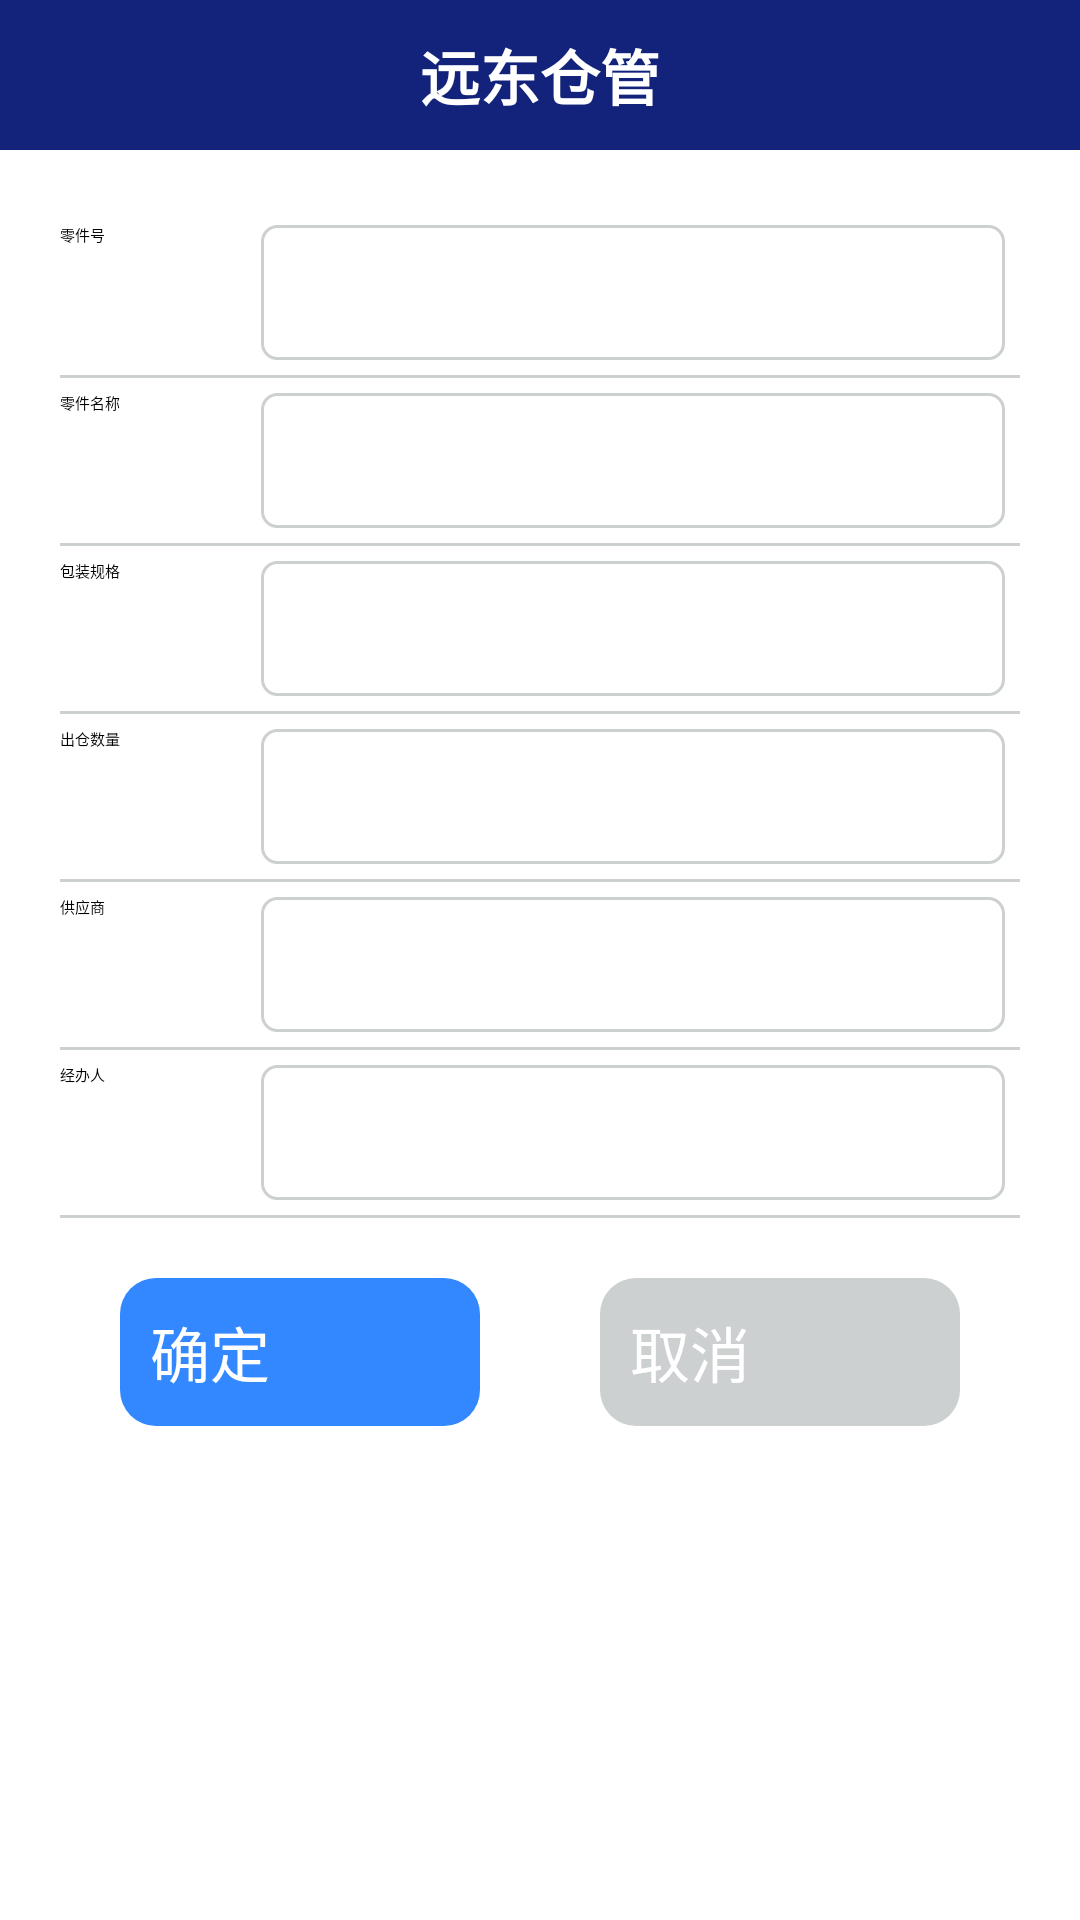

Layout XML and referenced resources for this Android screen:
<!-- AndroidManifest.xml: application theme AppTheme -->
<!-- res/layout/activity_confirm_out.xml -->
<?xml version="1.0" encoding="utf-8"?>
<LinearLayout xmlns:android="http://schemas.android.com/apk/res/android"
    android:layout_width="match_parent"
    android:layout_height="match_parent"
    android:orientation="vertical">
    <include layout="@layout/base_title"/>

    <LinearLayout
        android:layout_width="match_parent"
        android:layout_height="wrap_content"
        android:layout_marginTop="@dimen/divider_margin_size"
        android:layout_marginRight="@dimen/divider_margin_size"
        android:layout_marginLeft="@dimen/divider_margin_size"
        android:orientation="horizontal">
        <TextView
            android:layout_width="0dp"
            android:layout_weight="1"
            android:layout_height="wrap_content"
            android:text="零件号"/>
        <EditText
            android:id="@+id/editText_parts_id"
            android:layout_width="0dp"
            android:layout_height="wrap_content"
            android:layout_margin="@dimen/edit_text_margin_size"
            android:padding="@dimen/edit_text_padding_size"
            android:layout_weight="4"
            android:focusable="false"
            android:background="@drawable/corners_background"
            android:minHeight="@dimen/edit_text_min_hight_size"/>
    </LinearLayout>
    <include layout="@layout/divider"/>
    <LinearLayout
        android:layout_width="match_parent"
        android:layout_height="wrap_content"
        android:layout_marginRight="@dimen/divider_margin_size"
        android:layout_marginLeft="@dimen/divider_margin_size"
        android:orientation="horizontal">
        <TextView
            android:layout_width="0dp"
            android:layout_weight="1"
            android:layout_height="wrap_content"
            android:text="零件名称  "/>
        <EditText
            android:id="@+id/editText_parts_name"
            android:layout_width="0dp"
            android:layout_weight="4"
            android:layout_height="wrap_content"
            android:layout_margin="@dimen/edit_text_margin_size"
            android:padding="@dimen/edit_text_padding_size"
            android:focusable="false"
            android:background="@drawable/corners_background"
            android:minHeight="@dimen/edit_text_min_hight_size"/>
    </LinearLayout>
    <include layout="@layout/divider"/>
    <LinearLayout
        android:layout_width="match_parent"
        android:layout_height="wrap_content"
        android:layout_marginRight="@dimen/divider_margin_size"
        android:layout_marginLeft="@dimen/divider_margin_size"
        android:orientation="horizontal">
        <TextView
            android:layout_width="0dp"
            android:layout_weight="1"
            android:layout_height="wrap_content"
            android:text="包装规格"/>
        <EditText
            android:id="@+id/editText_ps"
            android:layout_width="0dp"
            android:layout_weight="4"
            android:layout_height="wrap_content"
            android:layout_margin="@dimen/edit_text_margin_size"
            android:padding="@dimen/edit_text_padding_size"
            android:focusable="false"
            android:background="@drawable/corners_background"
            android:minHeight="@dimen/edit_text_min_hight_size"/>
    </LinearLayout>
    <include layout="@layout/divider"/>
    <LinearLayout
        android:layout_width="match_parent"
        android:layout_height="wrap_content"
        android:layout_marginRight="@dimen/divider_margin_size"
        android:layout_marginLeft="@dimen/divider_margin_size"
        android:orientation="horizontal">
        <TextView
            android:layout_width="0dp"
            android:layout_weight="1"
            android:layout_height="wrap_content"
            android:text="出仓数量"/>
        <EditText
            android:id="@+id/editText_out_number"
            android:layout_width="0dp"
            android:layout_weight="4"
            android:layout_height="wrap_content"
            android:inputType="number"
            android:layout_margin="@dimen/edit_text_margin_size"
            android:padding="@dimen/edit_text_padding_size"
            android:background="@drawable/corners_background"
            android:minHeight="@dimen/edit_text_min_hight_size"/>
    </LinearLayout>
    <include layout="@layout/divider"/>
    <LinearLayout
        android:layout_width="match_parent"
        android:layout_height="wrap_content"
        android:layout_marginRight="@dimen/divider_margin_size"
        android:layout_marginLeft="@dimen/divider_margin_size"
        android:orientation="horizontal">
        <TextView
            android:layout_width="0dp"
            android:layout_weight="1"
            android:layout_height="wrap_content"
            android:text="供应商"/>
        <EditText
            android:id="@+id/editText_vendor"
            android:layout_width="0dp"
            android:layout_weight="4"
            android:layout_height="wrap_content"
            android:layout_margin="@dimen/edit_text_margin_size"
            android:padding="@dimen/edit_text_padding_size"
            android:focusable="false"
            android:background="@drawable/corners_background"
            android:minHeight="@dimen/edit_text_min_hight_size"/>
    </LinearLayout>
    <include layout="@layout/divider"/>
    <LinearLayout
        android:layout_width="match_parent"
        android:layout_height="wrap_content"
        android:layout_marginRight="@dimen/divider_margin_size"
        android:layout_marginLeft="@dimen/divider_margin_size"
        android:orientation="horizontal">
        <TextView
            android:layout_width="0dp"
            android:layout_weight="1"
            android:layout_height="wrap_content"
            android:text="经办人"/>
        <EditText
            android:id="@+id/editText_operator"
            android:layout_width="0dp"
            android:layout_weight="4"
            android:layout_height="wrap_content"
            android:layout_margin="@dimen/edit_text_margin_size"
            android:padding="@dimen/edit_text_padding_size"
            android:background="@drawable/corners_background"
            android:minHeight="@dimen/edit_text_min_hight_size"/>
    </LinearLayout>
    <include layout="@layout/divider"/>
    <LinearLayout
        android:layout_width="match_parent"
        android:layout_height="wrap_content"
        android:layout_marginTop="@dimen/divider_margin_size"
        android:layout_marginRight="@dimen/divider_margin_size"
        android:layout_marginLeft="@dimen/divider_margin_size"
        android:orientation="horizontal">
        <Button
            android:id="@+id/button_ok"
            android:layout_width="0dp"
            android:layout_weight="1"
            android:layout_height="wrap_content"
            android:layout_marginRight="@dimen/divider_margin_size"
            android:layout_marginLeft="@dimen/divider_margin_size"
            android:background="@drawable/button_normal"
            style="@style/ButtonStyle"
            android:text="@string/ok"/>
        <Button
            android:id="@+id/button_cancel"
            android:layout_width="0dp"
            android:layout_weight="1"
            android:layout_height="wrap_content"
            android:layout_marginRight="@dimen/divider_margin_size"
            android:layout_marginLeft="@dimen/divider_margin_size"
            android:background="@drawable/btn_cancel_normal"
            style="@style/ButtonStyle"
            android:text="@string/cancel"
            />
    </LinearLayout>

</LinearLayout>
<!-- res/layout/base_title.xml (included above) -->
<?xml version="1.0" encoding="utf-8"?>
<android.support.v7.widget.Toolbar  xmlns:android="http://schemas.android.com/apk/res/android"
    android:layout_width="match_parent"
    android:layout_height="50dp"
    android:id="@+id/tool_bar"
    android:minHeight="?attr/actionBarSize"
    app:popupTheme="@style/ToolbarPopupTheme"
    xmlns:app="http://schemas.android.com/apk/res-auto"
    android:background="@color/colorDarkBlue">
    <TextView
        android:id="@+id/tv_title"
        android:layout_gravity="center"
        android:layout_width="wrap_content"
        android:layout_height="wrap_content"
        android:textSize="20sp"
        android:textStyle="bold"
        android:textColor="@color/colorWhite"
        android:text="@string/app_name"/>

</android.support.v7.widget.Toolbar>
<!-- res/layout/divider.xml (included above) -->
<?xml version="1.0" encoding="utf-8"?>
<LinearLayout xmlns:android="http://schemas.android.com/apk/res/android"
    android:layout_width="match_parent"
    android:layout_height="wrap_content">

    <View
        android:layout_width="match_parent"
        android:layout_height="1dp"
        android:background="@color/colorDivider"
        android:layout_marginLeft="@dimen/divider_margin_size"
        android:layout_marginRight="@dimen/divider_margin_size"
        />
</LinearLayout>
<!-- resources referenced by this layout -->
<resources>
  <color name="colorDarkBlue">#13227a</color>
  <color name="colorDivider">#FFccd0d0</color>
  <color name="colorWhite">#FFFFFFFF</color>
  <dimen name="divider_margin_size">20dp</dimen>
  <dimen name="edit_text_margin_size">5dp</dimen>
  <dimen name="edit_text_min_hight_size">45dp</dimen>
  <dimen name="edit_text_padding_size">5dp</dimen>
  <!-- drawable btn_cancel_normal (drawable) -->
  <?xml version="1.0" encoding="utf-8"?>
  <selector xmlns:android="http://schemas.android.com/apk/res/android">
  
      <item android:state_pressed="true" android:drawable="@drawable/btn_cancel_press" />
      <item android:state_pressed="false" android:drawable="@drawable/btn_cancel" />
  </selector>
  <!-- drawable button_normal (drawable) -->
  <?xml version="1.0" encoding="utf-8"?>
  <selector xmlns:android="http://schemas.android.com/apk/res/android">
  
      <item android:state_pressed="true" android:drawable="@drawable/button_dark_blue" />
      <item android:state_pressed="false" android:drawable="@drawable/button_blue" />
  </selector>
  <!-- drawable corners_background (drawable) -->
  <?xml version="1.0" encoding="utf-8"?>
  <shape xmlns:android="http://schemas.android.com/apk/res/android" >
      <solid android:color="#ffffff" />  
      <corners android:topLeftRadius="5dp" 
               android:topRightRadius="5dp"  
               android:bottomRightRadius="5dp" 
               android:bottomLeftRadius="5dp"/> 
      <stroke android:width="1dp" android:color="@color/colorDivider" />
  
  </shape>
  <string name="app_name">远东仓管</string>
  <string name="cancel">取消</string>
  <string name="ok">确定</string>
  <style name="ButtonStyle">
          <item name="android:textSize">@dimen/button_text_size</item>
          <item name="android:textColor">@color/colorWhite</item>
      </style>
  <style name="ToolbarPopupTheme" parent="Widget.AppCompat.Light.PopupMenu.Overflow">
          
          <item name="overlapAnchor">false</item>  
      </style>
  <style name="AppTheme" parent="QMUI.Compat.NoActionBar">
          
          <item name="colorPrimary">@color/colorDarkBlue</item>
          <item name="colorPrimaryDark">@color/colorDarkBlue</item>
          
          <item name="android:textColorSecondary">#ffffff</item>
  
          
      </style>
  <!-- drawable btn_cancel (drawable) -->
  <?xml version="1.0" encoding="UTF-8"?>
  <shape
      xmlns:android="http://schemas.android.com/apk/res/android"
      android:shape="rectangle">
      
      <solid android:color="@color/colorDivider" />
      
      
      <corners
          android:radius="12dip" />
      
      
      
      
      
      
      
      
      
      <padding
          android:left="10dp"
          android:top="10dp"
          android:right="10dp"
          android:bottom="10dp"
          />
  </shape>
  <!-- drawable button_dark_blue (drawable) -->
  <?xml version="1.0" encoding="UTF-8"?>
  <shape
      xmlns:android="http://schemas.android.com/apk/res/android"
      android:shape="rectangle">
      
      <solid android:color="#0066aa" />
      
      
      <corners
          android:radius="12dip" />
      
      
      
      
      
      
      
      
      
      <padding
          android:left="10dp"
          android:top="10dp"
          android:right="10dp"
          android:bottom="10dp"
          />
  </shape>
  <!-- drawable button_blue (drawable) -->
  <?xml version="1.0" encoding="UTF-8"?>
  <shape
      xmlns:android="http://schemas.android.com/apk/res/android"
      android:shape="rectangle">
      
      <solid android:color="#3388ff" />
      
      
      <corners
          android:radius="12dip" />
      
      
      
      
      
      
      
      
     
      <padding
          android:left="10dp"
          android:top="10dp"
          android:right="10dp"
          android:bottom="10dp"
          />
  </shape>
  <dimen name="button_text_size">20sp</dimen>
  <color name="colorDividerDark">#FF898989</color>
</resources>
